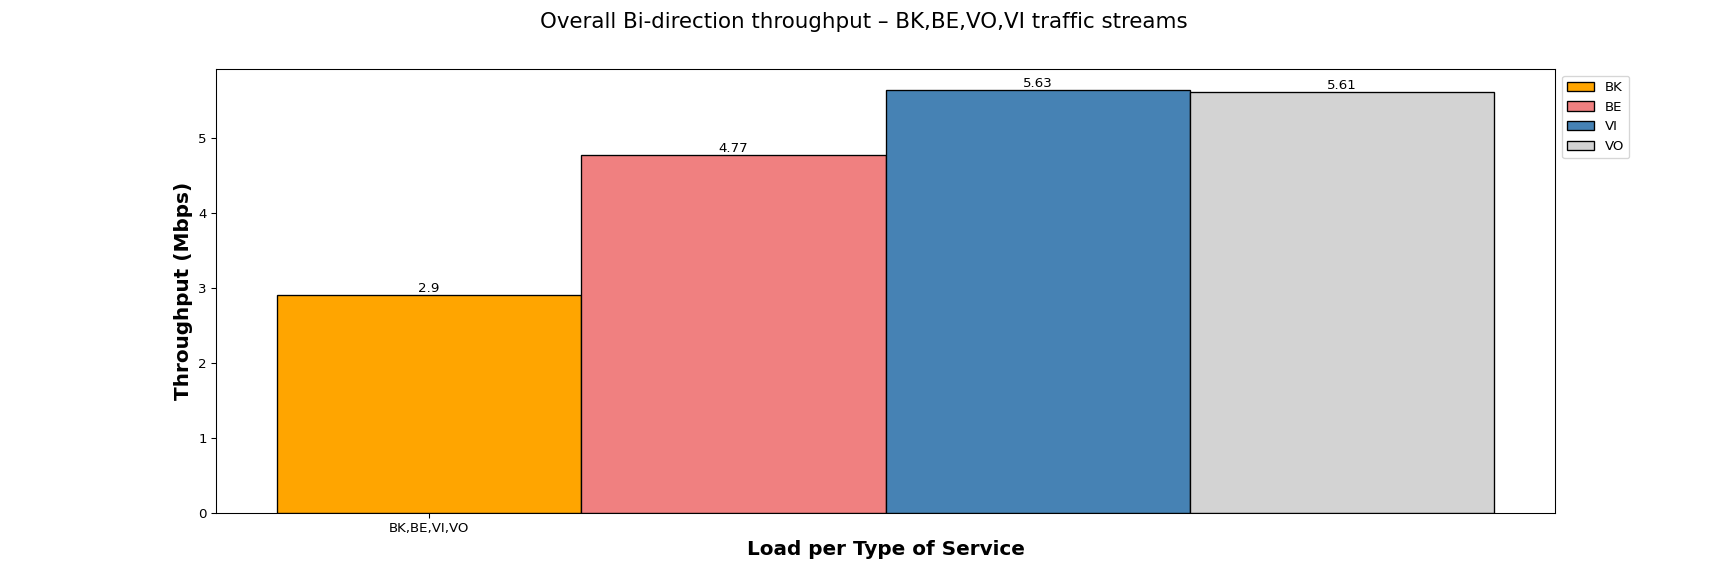

The file beside this chart, header and first rows:
Load per Type of Service, BK, BE, VI, VO
BK,BE,VI,VO, 2.90, 4.77, 5.63, 5.61
